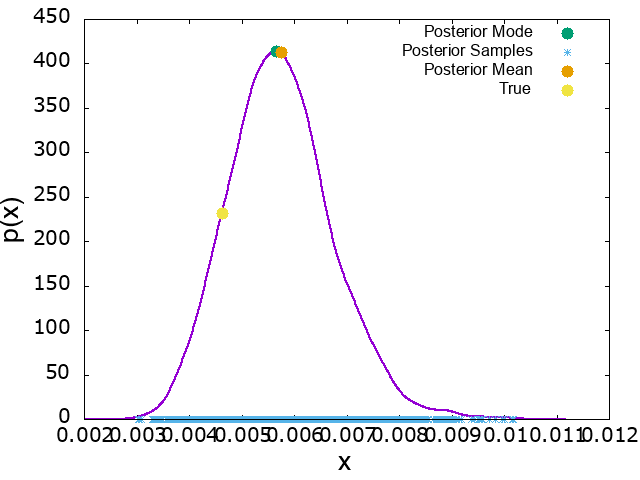

Values plotted in this chart, from the file beside it:
x, p_x, mode_x, mode_p_x, mean_x, mean_p_x, true_x, true_p_x
0.002041, 1.09461e-06, 0.005665, 414.5, 0.005749, 412.4, 0.004624, 231.9
0.00205, 1.40645e-06
0.002059, 1.80303e-06
0.002068, 2.30619e-06
0.002077, 2.94305e-06
0.002086, 3.74727e-06
0.002096, 4.7604e-06
0.002105, 6.03373e-06
0.002114, 7.6303e-06
0.002123, 9.62742e-06
0.002132, 1.21197e-05
0.002141, 1.52226e-05
0.00215, 1.90765e-05
0.002159, 2.38519e-05
0.002169, 2.97551e-05
0.002178, 3.70351e-05
0.002187, 4.5992e-05
0.002196, 5.69856e-05
0.002205, 7.04472e-05
0.002214, 8.68915e-05
0.002223, 0.0001069
0.002233, 0.0001313
0.002242, 0.0001608
0.002251, 0.0001966
0.00226, 0.0002398
0.002269, 0.0002917
0.002278, 0.0003542
0.002287, 0.000429
0.002296, 0.0005185
0.002306, 0.0006252
0.002315, 0.0007522
0.002324, 0.000903
0.002333, 0.001082
0.002342, 0.001292
0.002351, 0.001541
0.00236, 0.001833
0.002369, 0.002176
0.002379, 0.002577
0.002388, 0.003045
0.002397, 0.003591
0.002406, 0.004224
0.002415, 0.004958
0.002424, 0.005807
0.002433, 0.006785
0.002442, 0.007911
0.002452, 0.009204
0.002461, 0.01068
0.00247, 0.01237
0.002479, 0.0143
0.002488, 0.01649
0.002497, 0.01897
0.002506, 0.02178
0.002516, 0.02495
0.002525, 0.02852
0.002534, 0.03253
0.002543, 0.03702
0.002552, 0.04204
0.002561, 0.04764
0.00257, 0.05387
0.002579, 0.06078
... 940 more rows
